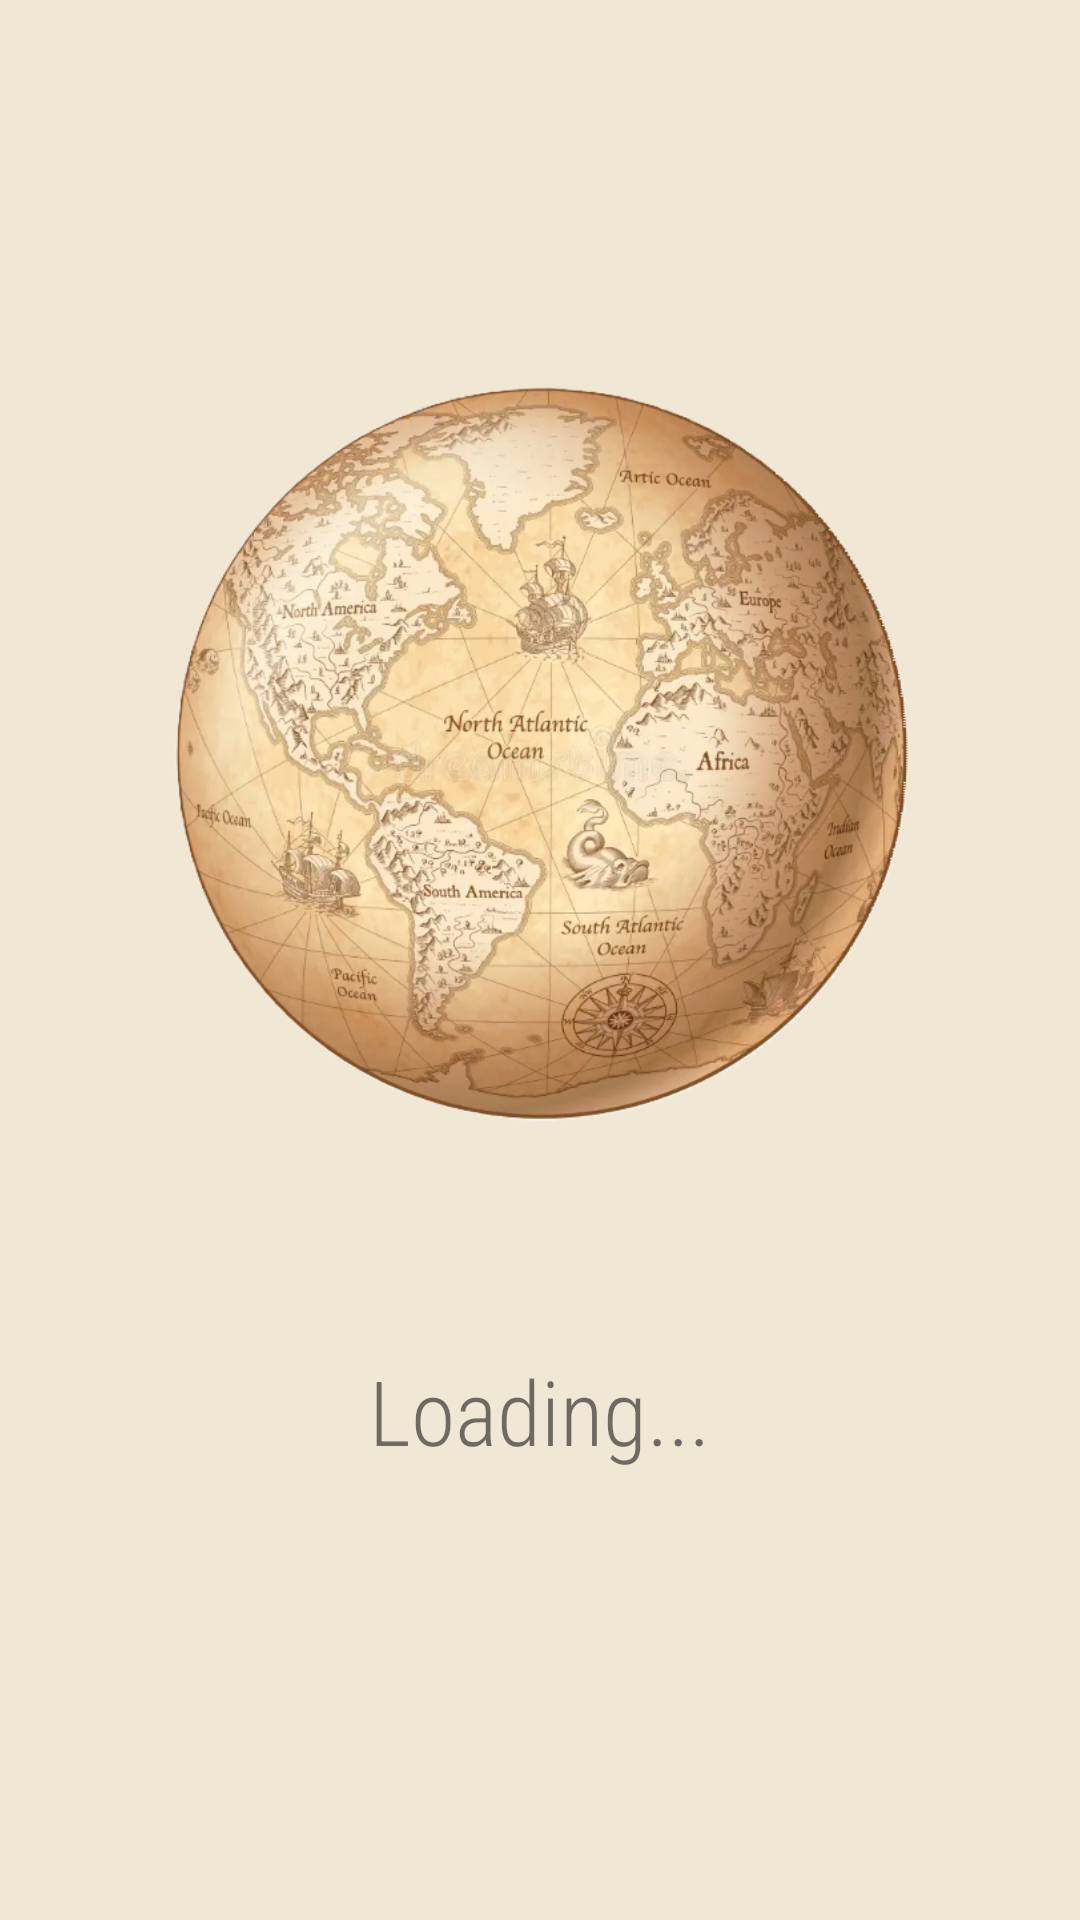

Here is an Android app screen rendered from its layout file. Give the layout XML and the strings, colors and styles it references.
<!-- AndroidManifest.xml: activity theme StartScreenTheme -->
<!-- res/layout/activity_start_screen.xml -->
<?xml version="1.0" encoding="utf-8"?>
<LinearLayout xmlns:android="http://schemas.android.com/apk/res/android"
    xmlns:app="http://schemas.android.com/apk/res-auto"
    xmlns:tools="http://schemas.android.com/tools"
    android:layout_width="match_parent"
    android:layout_height="match_parent"
    android:orientation="vertical"
    android:padding="@dimen/padding"
    tools:context=".StartScreenActivity">


    <ImageView
        android:id="@+id/ivStart"
        android:src="@drawable/old_globe"
        android:layout_width="wrap_content"
        android:layout_height="@dimen/image_height"/>

    <TextView
        android:id="@+id/tvStart"
        android:text="@string/loading"
        android:layout_width="wrap_content"
        android:layout_height="wrap_content"
        android:layout_gravity="center"/>

</LinearLayout>
<!-- resources referenced by this layout -->
<resources>
  <dimen name="image_height">400dp</dimen>
  <dimen name="padding">50dp</dimen>
  <!-- drawable old_globe: png bitmap (drawable, 468863 bytes) -->
  <string name="loading">Loading...</string>
  <style name="StartScreenTheme" parent="Theme.CountryApp">
          <item name="android:textStyle">normal</item>
          <item name="android:fontFamily">sans-serif-condensed-light</item>
          <item name="android:textSize">@dimen/text_size</item>
      </style>
  <style name="Theme.CountryApp" parent="Theme.MaterialComponents.DayNight.DarkActionBar">
          
          <item name="colorPrimary">@color/sand_red</item>
          <item name="colorPrimaryVariant">@color/sand_red_dark</item>
          <item name="colorOnPrimary">@color/white</item>
          
          <item name="colorSecondary">@color/teal_200</item>
          <item name="colorSecondaryVariant">@color/teal_700</item>
          <item name="colorOnSecondary">@color/black</item>
          
          <item name="android:statusBarColor">?attr/colorPrimaryVariant</item>
          
          <item name="android:windowBackground">@color/sand</item>
          
      </style>
  <dimen name="text_size">30sp</dimen>
  <color name="sand_red">#e88d74</color>
  <color name="sand_red_dark">#1c0701</color>
  <color name="white">#FFFFFFFF</color>
  <color name="teal_200">#FF03DAC5</color>
  <color name="teal_700">#FF018786</color>
  <color name="black">#FF000000</color>
  <color name="sand">#f0e7d5</color>
</resources>
